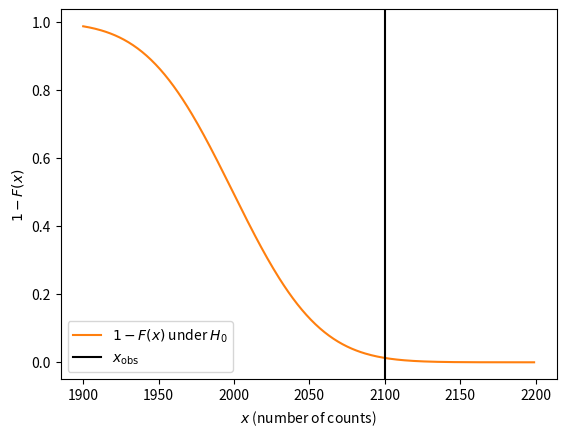

Python code for this plot:
# Probability of more than $x$ counts under $H_0:\nu=2000$, and the observed count
# Script of the lecture notes of PHAS0083 (UCL); the preamble below is shared by all scripts.

import numpy as np
import matplotlib.pyplot as plt
from matplotlib.colors import to_rgb
from types import SimpleNamespace
from scipy import stats, optimize, integrate, special
from scipy.stats import (norm, poisson, binom, chi2,
                         expon, gamma, gaussian_kde)
from scipy.optimize import minimize, minimize_scalar
from math import comb

rng = np.random.default_rng(42)

# colours by kind of object (see the Coding Conventions)
col = SimpleNamespace(
    hist="#9ecae1",  # histogram of a sample; prior
    pdf="#1f77b4",   # pdf or pmf of a model; posterior
    cdf="#ff7f0e",   # cdf, survival function, power
    emp="#2ca02c",   # sampled points, EDF, KDE, runs
    like="#6a51a3",  # likelihood, likelihood ratio
    data="black",    # observed data and statistics
    ref="#525252",   # exact or approximate curve
    thr="#525252",   # threshold, critical value, reading
    path="#ff7f0e",  # line over a heat map: path, contour
)
ref = dict(color=col.ref, ls="--")  # style of exact curves
thr = dict(color=col.thr, ls=":")   # style of thresholds


def shades(color, n):
    """n shades of a colour: dark, itself, light."""
    rgb = np.array(to_rgb(color))
    dark, light = 0.35 * rgb, rgb + (1 - rgb) * 0.55
    result = []
    for t in np.linspace(0, 1, n):
        a, b, u = (dark, rgb, 2 * t) if t < 0.5 else \
            (rgb, light, 2 * t - 1)
        result.append(a + (b - a) * u)
    return result


# ------------------------------------------------------------

nu = 2000
x_obs = 2100
x = np.arange(1900, 2200)

fig, ax = plt.subplots()
ax.plot(x, poisson.sf(x, nu), color=col.cdf,
        label="$1-F(x)$ under $H_0$")
ax.axvline(x_obs, color=col.data,
           label=r"$x_\mathrm{obs}$")
ax.set_xlabel("$x$ (number of counts)")
ax.set_ylabel("$1-F(x)$")
ax.legend()

plt.show()
